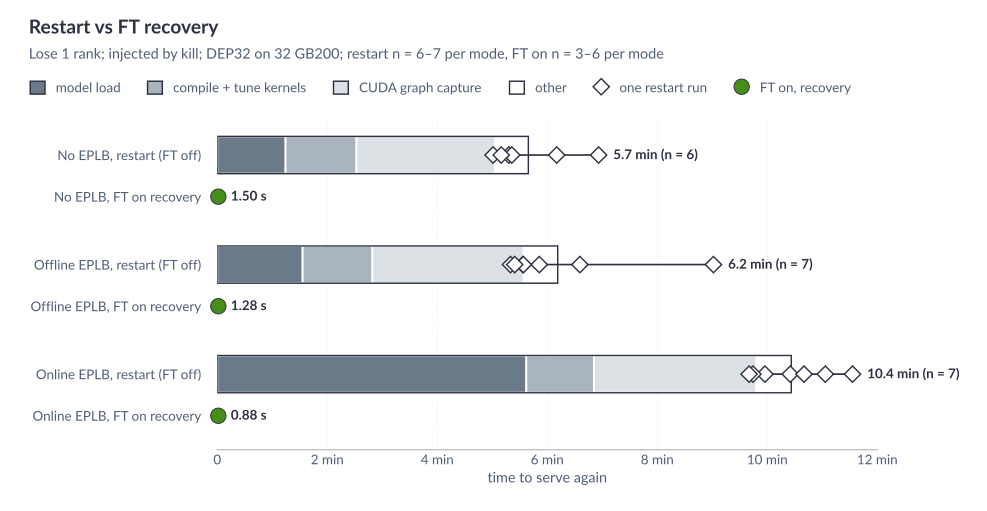

The table this chart was drawn from, first rows:
what, mode, source, model_load_s, autotune_s, graph_capture_s, other_s, total_s
restart, noeplb, COLD-RESTART-A-8193512 run 1 (relaunch r…, 48.4, 62.0, 153.4, 37.1, 300.9
restart, noeplb, COLD-RESTART-A-8206870 run 1 (relaunch r…, 61.2, 64.0, 158.9, 34.0, 318.1
restart, noeplb, COLD-RESTART-A-8134113 run 1 (relaunch r…, 55.4, 90.0, 138.9, 37.0, 321.3
restart, noeplb, COLD-RESTART-A-8353534 run 1 (relaunch r…, 164.5, 63.0, 150.4, 38.1, 416.0
restart, noeplb, COLD-RESTART-A-8353534 run 2 (relaunch r…, 58.6, 122.0, 153.4, 36.3, 370.3
restart, noeplb, COLD-RESTART-A-8353534 run 3 (relaunch r…, 59.3, 63.0, 151.6, 35.9, 309.8
restart, offline, COLD-RESTART-B-8194123 run 1 (relaunch r…, 57.2, 65.0, 161.0, 36.7, 319.9
restart, offline, COLD-RESTART-B-8206870 run 1 (relaunch r…, 276.8, 66.0, 163.4, 35.1, 541.3
restart, offline, COLD-RESTART-B-8206870 run 2 (relaunch r…, 57.7, 66.0, 171.7, 38.1, 333.5
restart, offline, COLD-RESTART-B-8134113 run 1 (relaunch r…, 70.6, 80.0, 162.6, 38.1, 351.3
restart, offline, COLD-RESTART-B-8353534 run 1 (relaunch r…, 68.6, 63.0, 165.6, 36.7, 333.9
restart, offline, COLD-RESTART-B-8353534 run 2 (relaunch r…, 57.0, 63.0, 166.4, 38.1, 324.5
restart, offline, COLD-RESTART-B-8353534 run 3 (relaunch r…, 64.2, 130.0, 164.3, 37.1, 395.6
restart, online, COLD-RESTART-8194123 run 1 (relaunch res…, 322.5, 64.0, 173.6, 37.4, 597.5
restart, online, COLD-RESTART-8206870 run 1 (relaunch ran…, 307.0, 66.0, 173.3, 38.1, 584.4
restart, online, COLD-RESTART-8206870 run 2 (relaunch res…, 341.5, 65.0, 180.9, 37.7, 625.1
restart, online, COLD-RESTART-8353534 run 1 (relaunch ran…, 344.4, 125.0, 185.4, 38.2, 693.0
restart, online, COLD-RESTART-8353534 run 2 (relaunch ran…, 304.2, 65.0, 173.3, 37.7, 580.2
restart, online, COLD-RESTART-8353534 run 3 (relaunch ran…, 377.1, 66.0, 183.2, 37.0, 663.3
restart, online, COLD-RESTART-8353534 run 4 (relaunch res…, 363.4, 66.0, 171.1, 39.6, 640.1
restart, noeplb, MEAN n=6, 74.6, 77.3, 151.1, 36.4, 339.4
FT on recovery, noeplb, MEAN n=4 (fig7_recovery.csv), , , , , 1.503
restart, offline, MEAN n=7, 93.1, 76.1, 165.0, 37.1, 371.4
FT on recovery, offline, MEAN n=5 (fig7_recovery.csv), , , , , 1.282
restart, online, MEAN n=7, 337.2, 73.9, 177.3, 37.9, 626.2
FT on recovery, online, MEAN n=8 (fig7_recovery.csv), , , , , 0.880
